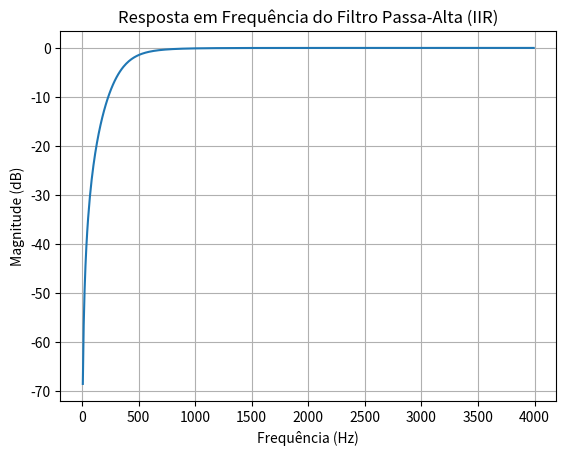

Recreate this plot in Python. (Note: this script raises an exception after producing the figure.)
import numpy as np
import matplotlib.pyplot as plt
from scipy.signal import butter, lfilter, freqz

# 1. Definir parâmetros do filtro
Fs = 8000  # Frequência de amostragem
Fc = 400   # Frequência de corte
order = 2  # Ordem do filtro

# Calcular a frequência normalizada
Wn = Fc / (Fs / 2)

# Criar o filtro IIR passa-alta
b, a = butter(order, Wn, btype='high', analog=False)

# Exibir a resposta em frequência do filtro
w, h = freqz(b, a, fs=Fs)
plt.figure()
plt.plot(w, 20 * np.log10(abs(h)))
plt.title('Resposta em Frequência do Filtro Passa-Alta (IIR)')
plt.xlabel('Frequência (Hz)')
plt.ylabel('Magnitude (dB)')
plt.grid()
plt.show()

# 2. Processar o sinal de entrada
# Ler o sinal de entrada (ruido_branco.pcm)
input_signal = np.memmap("questão 2/letra a/ruido_branco.pcm", dtype='h', mode='r')

# Filtrar o sinal usando o filtro IIR
output_signal = lfilter(b, a, input_signal)

# Exibir o sinal de saída
plt.figure()
plt.plot(output_signal, label="Sinal Filtrado (Passa-Alta)")
plt.title("Sinal de Saída (Passa-Alta IIR)")
plt.xlabel("Amostras")
plt.ylabel("Amplitude")
plt.legend()
plt.grid()
plt.show()

# 3. Salvar o sinal de saída
output_signal = output_signal.astype(np.int16)  # Converter para formato de 16 bits
with open("questão 2/letra a/dn_Q2.pcm", "wb") as f:
    output_signal.tofile(f)

print("Sinal filtrado salvo como 'dn_Q2.pcm'.")
